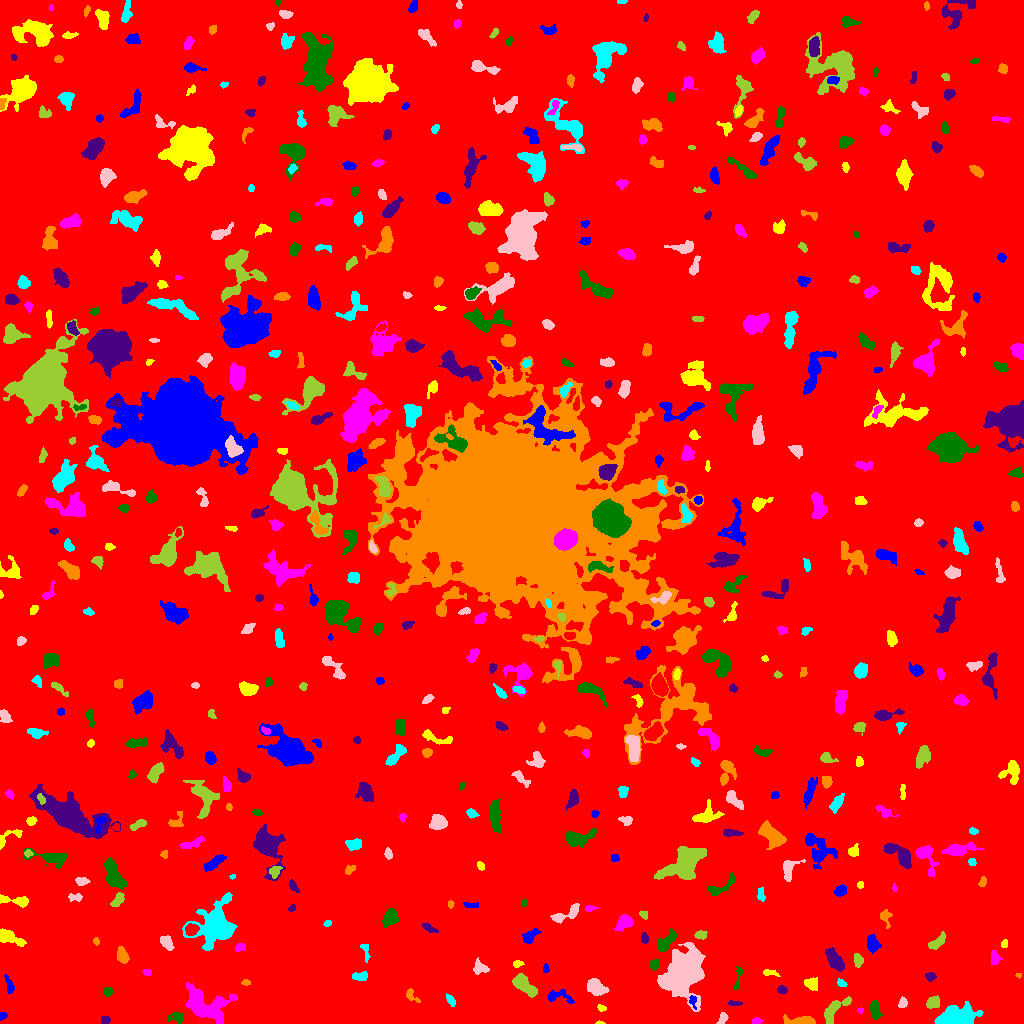

The file beside this chart, header and first rows:
ID, X, Y, A, B, theta, total_flux, mu_max, mu_median, mu_mean, R_fwhm, R_e, R10, R90, x_start, x_end, y_start, y_end, area, greylevel
0, 515.8, 514.7, 300.5, 294.9, -0.808, 1943189, 15.0, 2.0, 2.23, 55.41, 238.9, 90.6, 387.3, 0, 1023, 0, 1023, 871347, 2.23
1, 2.556, 7.556, 2.182, 1.756, 0.575, 108.0, 4.0, 2.0, 1.929, 3.338, 2.326, 0.7979, 3.742, 0, 7, 3, 11, 56, 7.929
2, 600.5, 0.5882, 1.82, 0.6868, -0.04513, 51.0, 6.0, 2.0, 1.889, 1.596, 1.262, 0.0, 2.185, 595, 605, 0, 3, 27, 8.889
3, 756.6, 2.556, 2.198, 1.535, 0.08659, 126.0, 5.0, 2.0, 2.032, 2.764, 2.326, 0.7979, 3.613, 752, 763, 0, 6, 62, 8.032
4, 176.9, 5.847, 3.919, 2.602, -0.09679, 236.0, 5.0, 2.0, 1.748, 3.385, 3.141, 1.128, 5.232, 167, 183, 0, 11, 135, 7.748
5, 105.1, 3.485, 2.08, 1.979, 1.421, 239.0, 7.0, 3.0, 3.274, 3.09, 2.523, 0.9772, 4.068, 101, 110, 0, 7, 73, 9.274
6, 802, 2.479, 7.915, 1.912, -0.01821, 720.0, 8.0, 3.0, 3.303, 5.528, 4.334, 1.693, 7.001, 783, 815, 0, 9, 218, 9.303
7, 955.7, 4.704, 8.088, 4.046, 0.1433, 12561, 91.0, 11.0, 18.89, 5.078, 5.89, 2.111, 10.84, 934, 983, 0, 22, 665, 23.89
8, 722.5, 4.734, 3.107, 1.968, 1.166, 301.0, 6.0, 3.0, 3.272, 4.37, 3.09, 1.262, 4.687, 716, 728, 0, 11, 92, 8.272
9, 834, 14, 8.835, 3.515, 0.7884, 1143, 10.0, 3.0, 3.711, 5.352, 5.499, 2.034, 8.704, 824, 851, 0, 27, 308, 8.711
10, 85.32, 20.31, 6.272, 1.707, 0.8705, 435.0, 6.0, 3.0, 2.589, 5.232, 4.068, 1.493, 6.232, 77, 95, 10, 30, 168, 8.589
11, 692.9, 22.66, 3.514, 1.725, -1.377, 196.0, 5.0, 2.0, 2.613, 3.385, 2.821, 0.9772, 4.334, 689, 696, 14, 28, 75, 11.61
12, 601.3, 15.48, 2.026, 1.456, -0.3267, 133.0, 6.0, 2.0, 2.375, 2.706, 2.111, 0.7979, 3.432, 597, 606, 12, 19, 56, 8.375
13, 860.1, 13.17, 1.415, 1.358, -1.499, 127.0, 8.0, 4.0, 3.848, 2.326, 1.693, 0.5642, 2.706, 857, 863, 10, 16, 33, 11.85
14, 875.1, 13.76, 5.14, 2.306, -1.402, 676.0, 8.0, 4.0, 3.841, 5.528, 4.222, 1.693, 6.555, 869, 882, 4, 23, 176, 8.841
15, 734.3, 19.99, 3.692, 1.129, -0.03483, 138.0, 4.0, 2.0, 2.0, 3.7, 2.523, 0.9772, 4.068, 728, 742, 18, 23, 69, 8.0
16, 411.2, 28.01, 4.376, 2.059, -0.7958, 179.0, 4.0, 2.0, 1.689, 4.26, 3.038, 1.128, 4.853, 406, 420, 21, 35, 106, 7.689
17, 450.7, 22.8, 2.998, 1.633, -0.9933, 197.0, 6.0, 2.0, 2.239, 3.241, 2.764, 0.9772, 4.549, 446, 455, 17, 30, 88, 8.239
18, 902.4, 20.1, 2.515, 1.915, 1.127, 306.0, 8.0, 3.0, 3.6, 3.656, 2.764, 1.128, 4.334, 898, 907, 16, 27, 85, 9.6
19, 932.2, 20.54, 3.257, 2.623, 0.4908, 851.0, 13.0, 5.0, 5.711, 4.107, 3.568, 1.493, 5.863, 926, 939, 15, 28, 149, 10.71
20, 325.3, 18.99, 5.069, 3.686, 0.429, 3304, 27.0, 7.0, 9.203, 5.528, 5.202, 2.034, 8.722, 315, 340, 10, 30, 359, 14.2
21, 557.9, 27.02, 7.586, 3.069, -0.1679, 621.0, 9.0, 3.0, 3.152, 3.432, 4.297, 1.493, 7.024, 547, 574, 20, 34, 197, 8.152
22, 811.6, 39.82, 3.183, 2.843, -0.3557, 640.0, 9.0, 4.0, 4.238, 4.514, 3.7, 1.493, 6.024, 804, 817, 33, 46, 151, 9.238
23, 204.7, 19.31, 12.34, 7.374, -0.3723, 3827, 13.0, 4.0, 4.219, 7.047, 9.08, 3.29, 14.78, 186, 237, 0, 41, 907, 9.219
24, 107.5, 31.59, 2.255, 2.025, -0.1512, 202.0, 5.0, 2.5, 2.405, 3.656, 2.764, 1.128, 4.146, 103, 112, 27, 36, 84, 8.405
25, 781.8, 33.56, 2.219, 1.739, -0.4418, 153.0, 4.0, 2.0, 1.987, 3.827, 2.523, 0.9772, 3.868, 777, 787, 29, 38, 77, 8.987
26, 245.9, 40.81, 2.053, 1.197, -0.01011, 136.0, 7.0, 2.0, 2.615, 2.257, 1.954, 0.5642, 3.192, 241, 250, 38, 44, 52, 8.615
27, 841.3, 40.08, 2.113, 1.396, -0.5277, 93.0, 4.0, 1.0, 1.388, 2.932, 2.111, 0.7979, 3.432, 837, 847, 37, 45, 67, 8.388
28, 596.3, 36.33, 5.055, 3.379, -0.5628, 1236, 8.0, 4.0, 4.578, 7.548, 5.232, 2.185, 8.019, 587, 609, 28, 45, 270, 9.578
29, 523.2, 39.16, 6.786, 3.14, -0.7529, 1590, 13.0, 4.0, 4.775, 4.886, 5.47, 2.034, 8.795, 512, 537, 26, 50, 333, 9.775
30, 563.2, 46.96, 2.353, 1.576, 1.38, 105.0, 4.0, 1.0, 1.479, 3.29, 2.394, 0.7979, 3.785, 560, 569, 41, 51, 71, 8.479
31, 9.18, 37.46, 4.912, 1.657, -1.29, 228.0, 5.0, 2.0, 1.949, 3.385, 3.09, 1.128, 5.14, 4, 14, 30, 49, 117, 7.949
32, 769.7, 50.68, 4.259, 1.523, -0.1533, 144.0, 4.0, 2.0, 1.655, 3.868, 2.985, 0.9772, 4.618, 763, 780, 47, 54, 87, 7.655
33, 147, 51.24, 1.729, 1.334, -0.3302, 58.0, 3.0, 1.0, 1.055, 2.394, 1.954, 0.5642, 3.09, 142, 151, 48, 54, 55, 8.055
34, 737.8, 45.0, 7.481, 1.409, 1.362, 201.0, 5.0, 2.0, 1.795, 3.29, 3.038, 1.128, 4.918, 733, 743, 34, 57, 112, 8.795
35, 930.2, 46.71, 2.369, 1.899, -0.02984, 207.0, 6.0, 2.0, 2.464, 3.432, 2.706, 0.9772, 4.26, 925, 936, 42, 51, 84, 10.46
36, 1019, 48.34, 1.48, 1.078, -0.1202, 86.0, 7.0, 3.0, 2.966, 1.784, 1.493, 0.5642, 2.459, 1015, 1021, 45, 50, 29, 8.966
37, 359.5, 47.07, 3.995, 1.859, 0.02857, 318.0, 7.0, 2.0, 2.504, 3.09, 3.385, 1.262, 5.293, 352, 367, 43, 52, 127, 8.504
38, 479.5, 55.13, 3.775, 2.868, -0.1868, 381.0, 7.0, 2.0, 2.427, 3.29, 3.7, 1.382, 5.863, 473, 489, 49, 66, 157, 8.427
39, 858.1, 63.3, 2.918, 2.046, -1.441, 401.0, 8.0, 3.0, 3.518, 3.827, 3.038, 1.262, 4.983, 854, 863, 56, 70, 114, 9.518
40, 257.8, 61.21, 2.225, 2.138, 0.04441, 148.0, 4.0, 2.0, 2.056, 3.868, 2.585, 0.9772, 4.146, 253, 262, 57, 65, 72, 8.056
41, 545.6, 54.7, 2.333, 1.509, -1.524, 217.0, 7.0, 4.0, 4.094, 3.241, 2.394, 0.9772, 3.613, 543, 549, 51, 60, 53, 8.094
42, 517.1, 59.59, 2.108, 1.531, 0.1477, 82.0, 3.0, 1.0, 1.242, 2.764, 2.257, 0.7979, 3.613, 513, 524, 56, 63, 66, 10.24
43, 994, 65.75, 3.621, 2.135, -1.472, 215.0, 5.0, 2.0, 1.792, 3.09, 3.09, 1.128, 5.171, 991, 1002, 59, 73, 120, 7.792
44, 654.1, 58.84, 2.439, 2.07, 0.5942, 215.0, 5.0, 2.0, 2.15, 3.613, 2.877, 1.128, 4.549, 649, 659, 53, 65, 100, 10.15
45, 834.8, 62.85, 6.186, 2.934, -0.9503, 1180, 9.0, 4.0, 3.973, 5.917, 5.412, 2.034, 8.463, 825, 844, 52, 76, 297, 8.973
46, 122.4, 67.54, 3.768, 2.48, -1.193, 857.0, 11.0, 5.0, 5.226, 4.618, 3.827, 1.493, 6.155, 117, 129, 60, 77, 164, 10.23
47, 365.7, 72.1, 5.768, 1.637, -1.432, 135.0, 3.0, 1.0, 1.364, 3.568, 3.09, 1.128, 4.853, 360, 370, 61, 79, 99, 7.364
48, 683.9, 52.47, 10.98, 7.727, 1.038, 23168, 62.0, 9.0, 13.62, 8.058, 9.95, 3.613, 18.19, 657, 705, 12, 81, 1701, 18.62
49, 937.1, 81.05, 5.306, 2.294, 0.7022, 602.0, 7.0, 3.0, 3.48, 4.951, 4.297, 1.596, 6.628, 928, 945, 74, 92, 173, 8.48
50, 310.8, 72.79, 2.519, 2.225, -0.7677, 255.0, 6.0, 3.0, 2.772, 4.068, 3.038, 1.128, 4.687, 305, 315, 68, 77, 92, 8.772
51, 872.6, 79.71, 4.104, 2.805, -1.278, 920.0, 10.0, 4.0, 4.792, 5.499, 4.297, 1.784, 6.723, 867, 881, 70, 89, 192, 9.792
52, 1004, 79.7, 2.075, 1.435, 1.105, 139.0, 6.0, 2.0, 2.574, 2.821, 2.185, 0.7979, 3.432, 1001, 1007, 76, 84, 54, 8.574
53, 240, 76.14, 2.234, 1.723, 0.474, 250.0, 8.0, 3.0, 3.125, 3.29, 2.459, 0.9772, 3.989, 235, 245, 72, 80, 80, 9.125
54, 665.4, 81.39, 6.33, 2.783, 0.8104, 1027, 9.0, 4.0, 4.124, 5.642, 4.983, 1.954, 7.715, 657, 676, 71, 95, 249, 11.12
55, 644.3, 85.35, 2.449, 1.558, -1.373, 261.0, 8.0, 3.0, 3.346, 3.29, 2.459, 0.9772, 3.949, 641, 649, 80, 91, 78, 9.346
56, 95.94, 82.46, 1.835, 1.414, -1.402, 98.0, 5.0, 2.0, 2.085, 2.257, 2.034, 0.5642, 3.29, 93, 99, 78, 86, 47, 8.085
57, 216.3, 98.56, 10.53, 8.864, 0.9283, 8194, 24.0, 5.0, 6.662, 8.463, 9.305, 3.523, 16.36, 182, 237, 73, 131, 1230, 11.66
58, 166.4, 81.35, 4.174, 2.64, -0.9768, 573.0, 7.0, 4.0, 3.673, 5.046, 4.146, 1.596, 6.257, 160, 174, 73, 88, 156, 8.673
59, 700.5, 88.52, 2.674, 2.069, 0.07808, 291.0, 6.0, 3.0, 3.031, 4.107, 2.985, 1.128, 4.652, 694, 707, 84, 93, 96, 9.031
... 549 more rows
